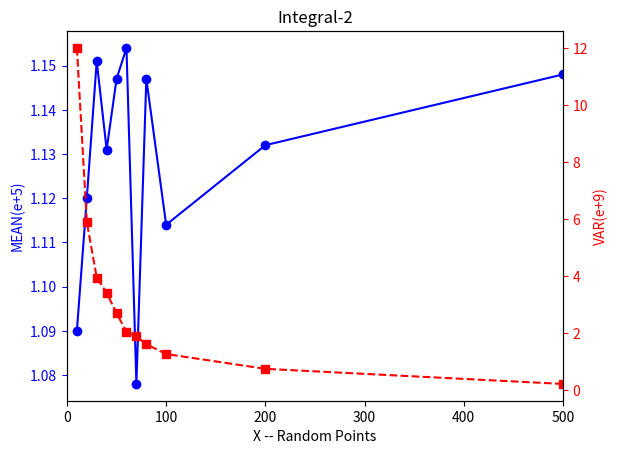

Recreate this plot in Python.
import matplotlib.pyplot as plt
import numpy as np

x = [10  ,  20  ,  30  ,  40  ,  50  ,  60  ,  70  ,  80 ,  100  , 200, 500 ]
y1 =[1.090,1.120,1.151,1.131,1.147,1.154,1.078,1.147,1.114,1.132,1.148]
y2 = [12.00,5.897,3.949,3.406,2.698,2.042,1.886,1.608,1.266,0.746,0.217]
fig = plt.figure()

ax1 = fig.add_subplot(111)
ax1.plot(x, y1, 'o', color='b')
ax1.plot(x, y1, '-', color='b')
ax1.set_ylabel('MEAN(e+5)',color='b')
ax1.set_title("Integral-2")
plt.tick_params(axis='y',colors='b')

ax2 = ax1.twinx()  # this is the important function
ax2.plot(x, y2, '--',color='r')
ax2.plot(x, y2, 's',color='r')
ax2.set_xlim([0, 500])
ax2.set_ylabel('VAR(e+9)', color='r')
plt.tick_params(axis='y',colors='r')
ax1.set_xlabel('X -- Random Points')

plt.show()
33